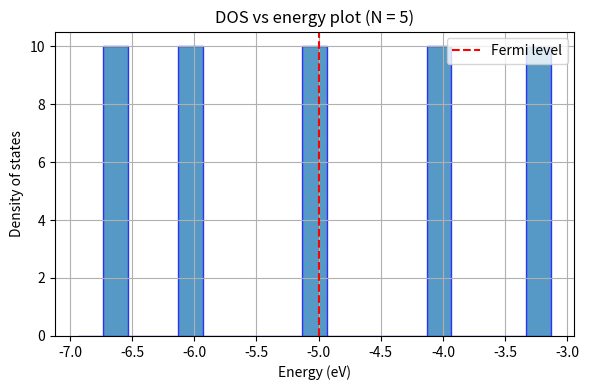
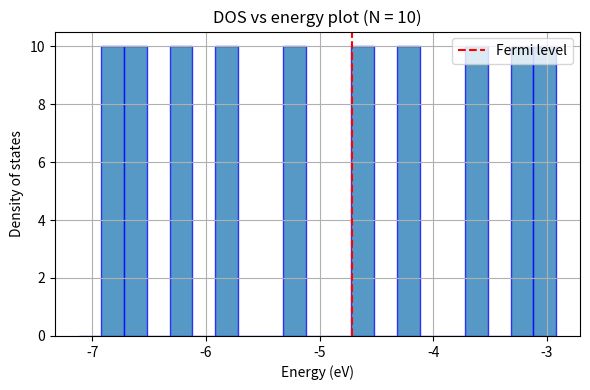
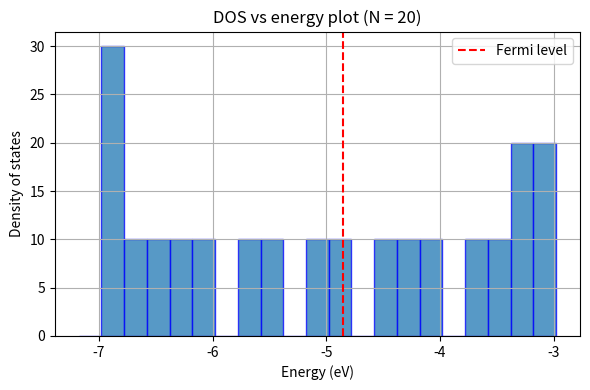
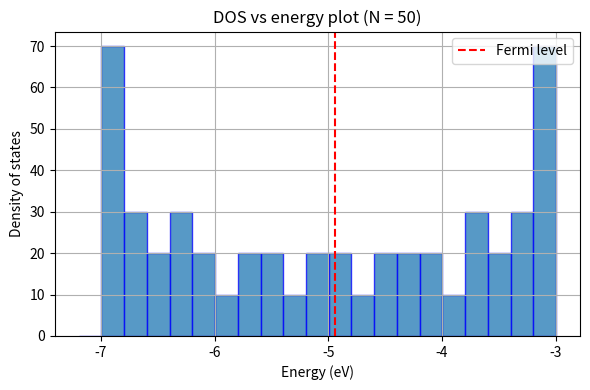
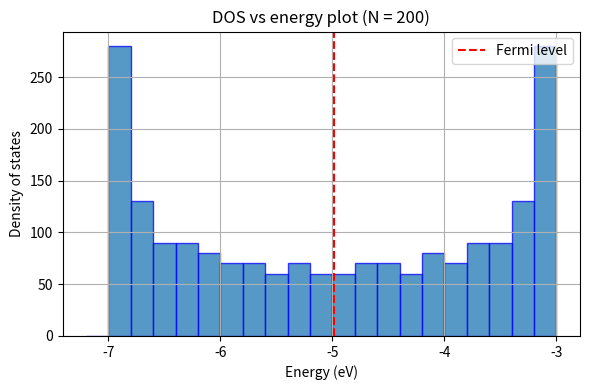
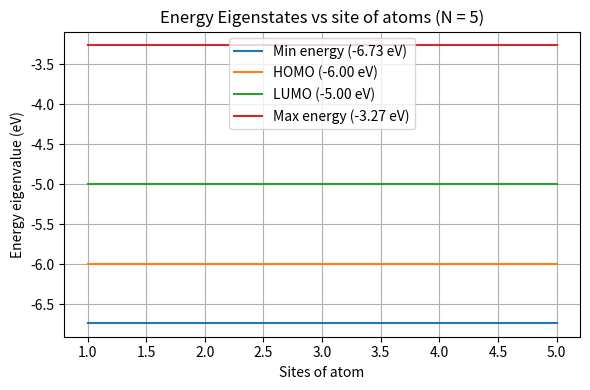
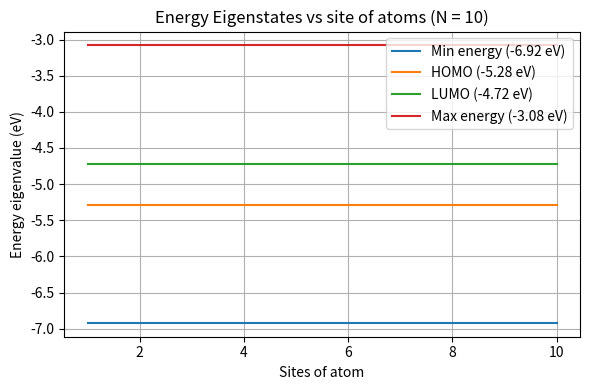
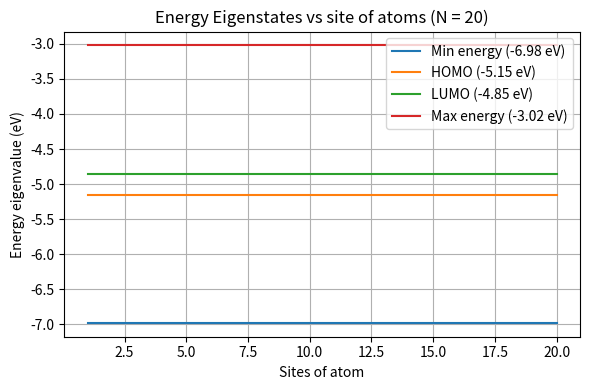
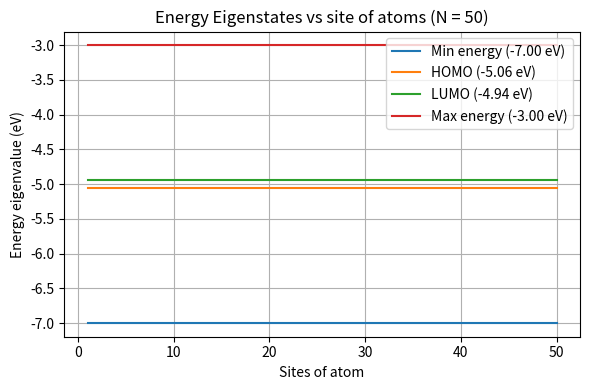
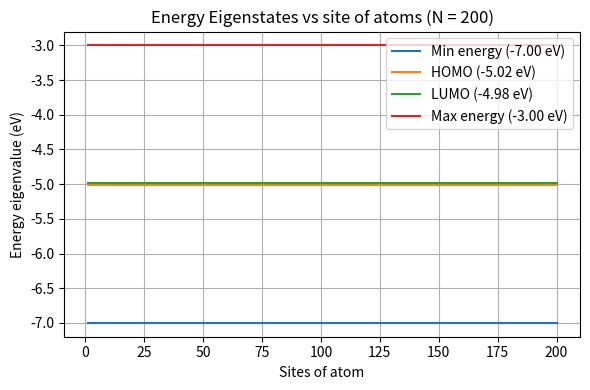

Python code for these plots, in order:
import numpy as np
import matplotlib.pyplot as plt

E0 = -5.0
beta = -1.0
bin_w= 0.2
chain_len = [5, 10, 20, 50, 200]

for N in chain_len:

    L = np.zeros((N, N))
    np.fill_diagonal(L, E0)
    for i in range(N - 1):
        L[i, i + 1] = beta
        L[i + 1, i] = beta

    energies = np.linalg.eigvalsh(L)
    energies = np.repeat(energies, 2)

    energies_sor = np.sort(energies)
    Ef = energies_sor[len(energies_sor) // 2]

    bins = np.arange(energies.min() - bin_w, energies.max() + bin_w, bin_w)
    counts, edges = np.histogram(energies, bins=bins)

    dos = counts / bin_w
    centers = 0.5 * (edges[:-1] + edges[1:])

    plt.figure(figsize=(6, 4))
    plt.bar(centers, dos, width=bin_w,
            edgecolor='b', alpha=0.75)
    plt.axvline(Ef, color='r', linestyle='--',
                linewidth=1.5, label="Fermi level")

    plt.xlabel("Energy (eV)")
    plt.ylabel("Density of states")
    plt.title(f"DOS vs energy plot (N = {N})")
    plt.legend()
    plt.grid(True)
    plt.tight_layout()
    plt.show()


for N in chain_len:
    L_0= np.zeros((N, N))
    np.fill_diagonal(L_0, E0)
    for i in range(N - 1):
        L_0[i, i + 1] = beta
        L_0[i + 1, i] = beta

    energies = np.linalg.eigvalsh(L_0)
    energies = np.sort(energies)
    n_occ = N // 2

    E_min = energies[0]
    Homo = energies[n_occ - 1]
    Lumo = energies[n_occ]
    E_max = energies[-1]
    sites = np.arange(1, N + 1)

    plt.figure(figsize=(6, 4))

    plt.plot(sites, [E_min]*N, label=f"Min energy ({E_min:.2f} eV)")
    plt.plot(sites, [Homo]*N, label=f"HOMO ({Homo:.2f} eV)")
    plt.plot(sites, [Lumo]*N, label=f"LUMO ({Lumo:.2f} eV)")
    plt.plot(sites, [E_max]*N, label=f"Max energy ({E_max:.2f} eV)")

    plt.xlabel("Sites of atom")
    plt.ylabel("Energy eigenvalue (eV)")
    plt.title(f"Energy Eigenstates vs site of atoms (N = {N})")
    plt.legend()
    plt.grid(True)
    plt.tight_layout()
    plt.show()
